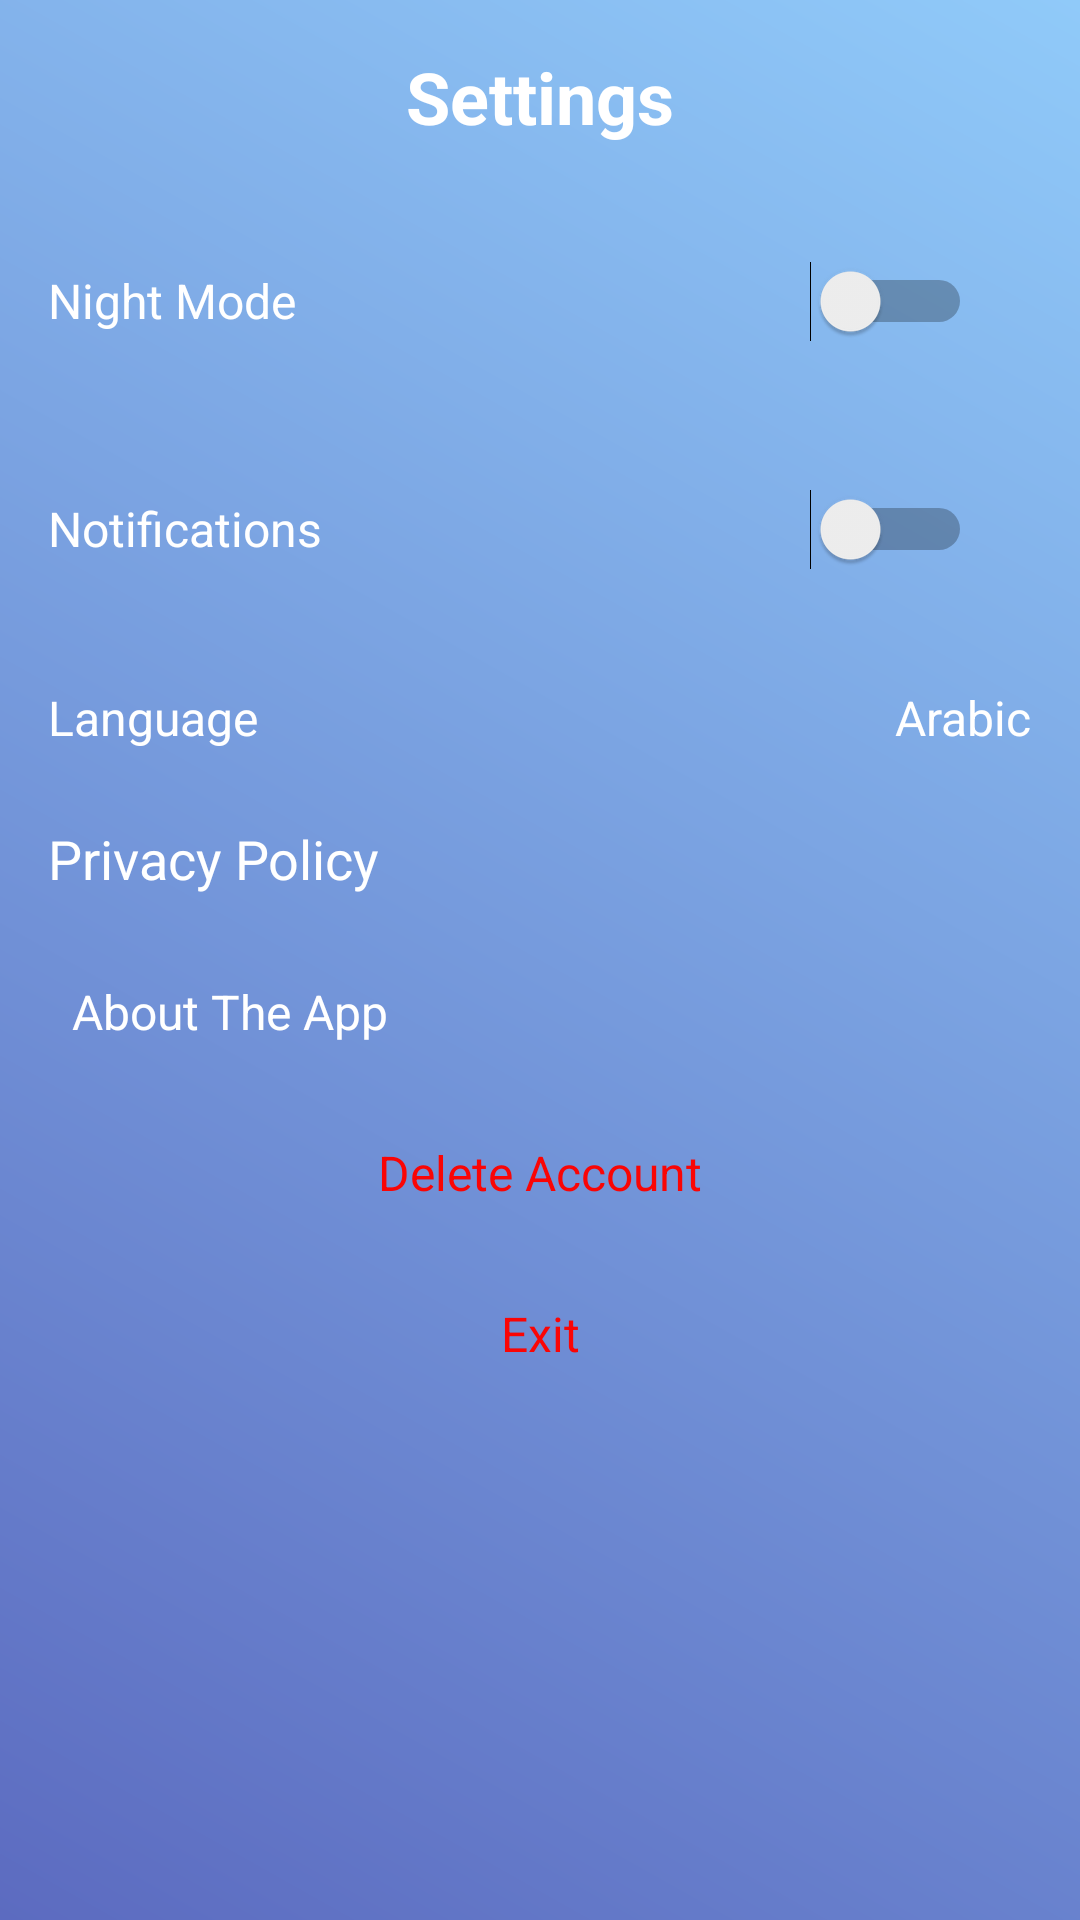

Here is an Android app screen rendered from its layout file. Give the layout XML and the strings, colors and styles it references.
<!-- AndroidManifest.xml: application theme Theme.Jobly -->
<!-- res/layout/activity_setting.xml -->
<?xml version="1.0" encoding="utf-8"?>
<ScrollView xmlns:android="http://schemas.android.com/apk/res/android"
    android:layout_width="match_parent"
    android:layout_height="match_parent"
    xmlns:tools="http://schemas.android.com/tools"
    android:background="@drawable/login_background"
    android:padding="16dp"
    tools:context=".Setting">

    <LinearLayout
        android:layout_width="match_parent"
        android:layout_height="wrap_content"
        android:orientation="vertical">

        
        <TextView
            android:layout_width="wrap_content"
            android:layout_height="wrap_content"
            android:text="Settings"
            android:textSize="24sp"
            android:textStyle="bold"
            android:layout_gravity="center"
            android:layout_marginBottom="16dp"
            android:textColor="@color/white" />

        
        <LinearLayout
            android:layout_width="match_parent"
            android:layout_height="wrap_content"
            android:orientation="horizontal"
            android:paddingVertical="12dp"
            android:gravity="center_vertical">

            <TextView
                android:layout_width="0dp"
                android:layout_weight="1"
                android:layout_height="wrap_content"
                android:text="Night Mode"
                android:textColor="@color/white"
                android:textSize="16sp" />

            <Switch
                android:id="@+id/switch_dark_mode"
                android:layout_width="wrap_content"
                android:layout_height="wrap_content"
                android:layout_marginStart="8dp"
                android:layout_marginEnd="8dp"
                android:minHeight="48dp"
                android:minWidth="48dp"
                android:padding="12dp" />
        </LinearLayout>

        
        <LinearLayout
            android:layout_width="match_parent"
            android:layout_height="wrap_content"
            android:orientation="horizontal"
            android:paddingVertical="16dp"
            android:gravity="center_vertical">

            <TextView
                android:layout_width="0dp"
                android:layout_weight="1"
                android:layout_height="wrap_content"
                android:text="Notifications"
                android:textSize="16sp"
                android:textColor="@color/white" />

            <Switch
                android:id="@+id/switch_notifications"
                android:layout_width="wrap_content"
                android:layout_height="wrap_content"
                android:layout_marginStart="8dp"
                android:layout_marginEnd="8dp"
                android:minHeight="48dp"
                android:minWidth="48dp"
                android:padding="12dp" />
        </LinearLayout>

        
        <LinearLayout
            android:layout_width="match_parent"
            android:layout_height="wrap_content"
            android:orientation="horizontal"
            android:paddingVertical="12dp"
            android:gravity="center_vertical">

            <TextView
                android:layout_width="0dp"
                android:layout_weight="1"
                android:layout_height="wrap_content"
                android:text="Language"
                android:textColor="@color/white"
                android:textSize="16sp" />

            <TextView
                android:id="@+id/tv_language"
                android:layout_width="wrap_content"
                android:layout_height="wrap_content"
                android:text="Arabic"
                android:textColor="@color/white"
                android:textSize="16sp" />
        </LinearLayout>

        
        <TextView
            android:id="@+id/tv_privacy_policy"
            android:layout_width="match_parent"
            android:layout_height="wrap_content"
            android:text="Privacy Policy"
            android:textColor="@color/white"
            android:textSize="18sp"
            android:paddingVertical="12dp"
            android:clickable="true"
            android:foreground="?android:attr/selectableItemBackground" />

        
        <TextView
            android:id="@+id/tv_about_app"
            android:layout_width="match_parent"
            android:layout_height="wrap_content"
            android:paddingVertical="16dp"
            android:text="About The App"
            android:textSize="16sp"
            android:textColor="@color/white"
            android:background="?android:attr/selectableItemBackground"
            android:clickable="true"
            android:focusable="true"
            android:paddingHorizontal="8dp" />

        
        <TextView
            android:id="@+id/tv_delete_account"
            android:layout_width="match_parent"
            android:layout_height="wrap_content"
            android:paddingVertical="16dp"
            android:text="Delete Account"
            android:textSize="16sp"
            android:textColor="@color/red"
            android:background="?android:attr/selectableItemBackground"
            android:gravity="center"
            android:clickable="true"
            android:focusable="true" />

        
        <TextView
            android:id="@+id/tv_logout"
            android:layout_width="match_parent"
            android:layout_height="wrap_content"
            android:text="Exit"
            android:textSize="16sp"
            android:textColor="@color/red"
            android:paddingVertical="16dp"
            android:clickable="true"
            android:foreground="?android:attr/selectableItemBackground"
            android:gravity="center" />
    </LinearLayout>
</ScrollView>
<!-- resources referenced by this layout -->
<resources>
  <color name="red">#FA0505</color>
  <color name="white">#FFFFFFFF</color>
  <!-- drawable login_background (drawable) -->
  <?xml version="1.0" encoding="utf-8"?>
  <layer-list xmlns:android="http://schemas.android.com/apk/res/android">
      <item>
          <shape android:shape="rectangle">
              <gradient
                  android:startColor="#5C6BC0"
                  android:endColor="#90CAF9"
                  android:angle="45"/>
          </shape>
      </item>
  </layer-list>
  <style name="Theme.Jobly" parent="Base.Theme.Jobly" />
  <style name="Base.Theme.Jobly" parent="Theme.Material3.DayNight.NoActionBar">
          
          
      </style>
</resources>
